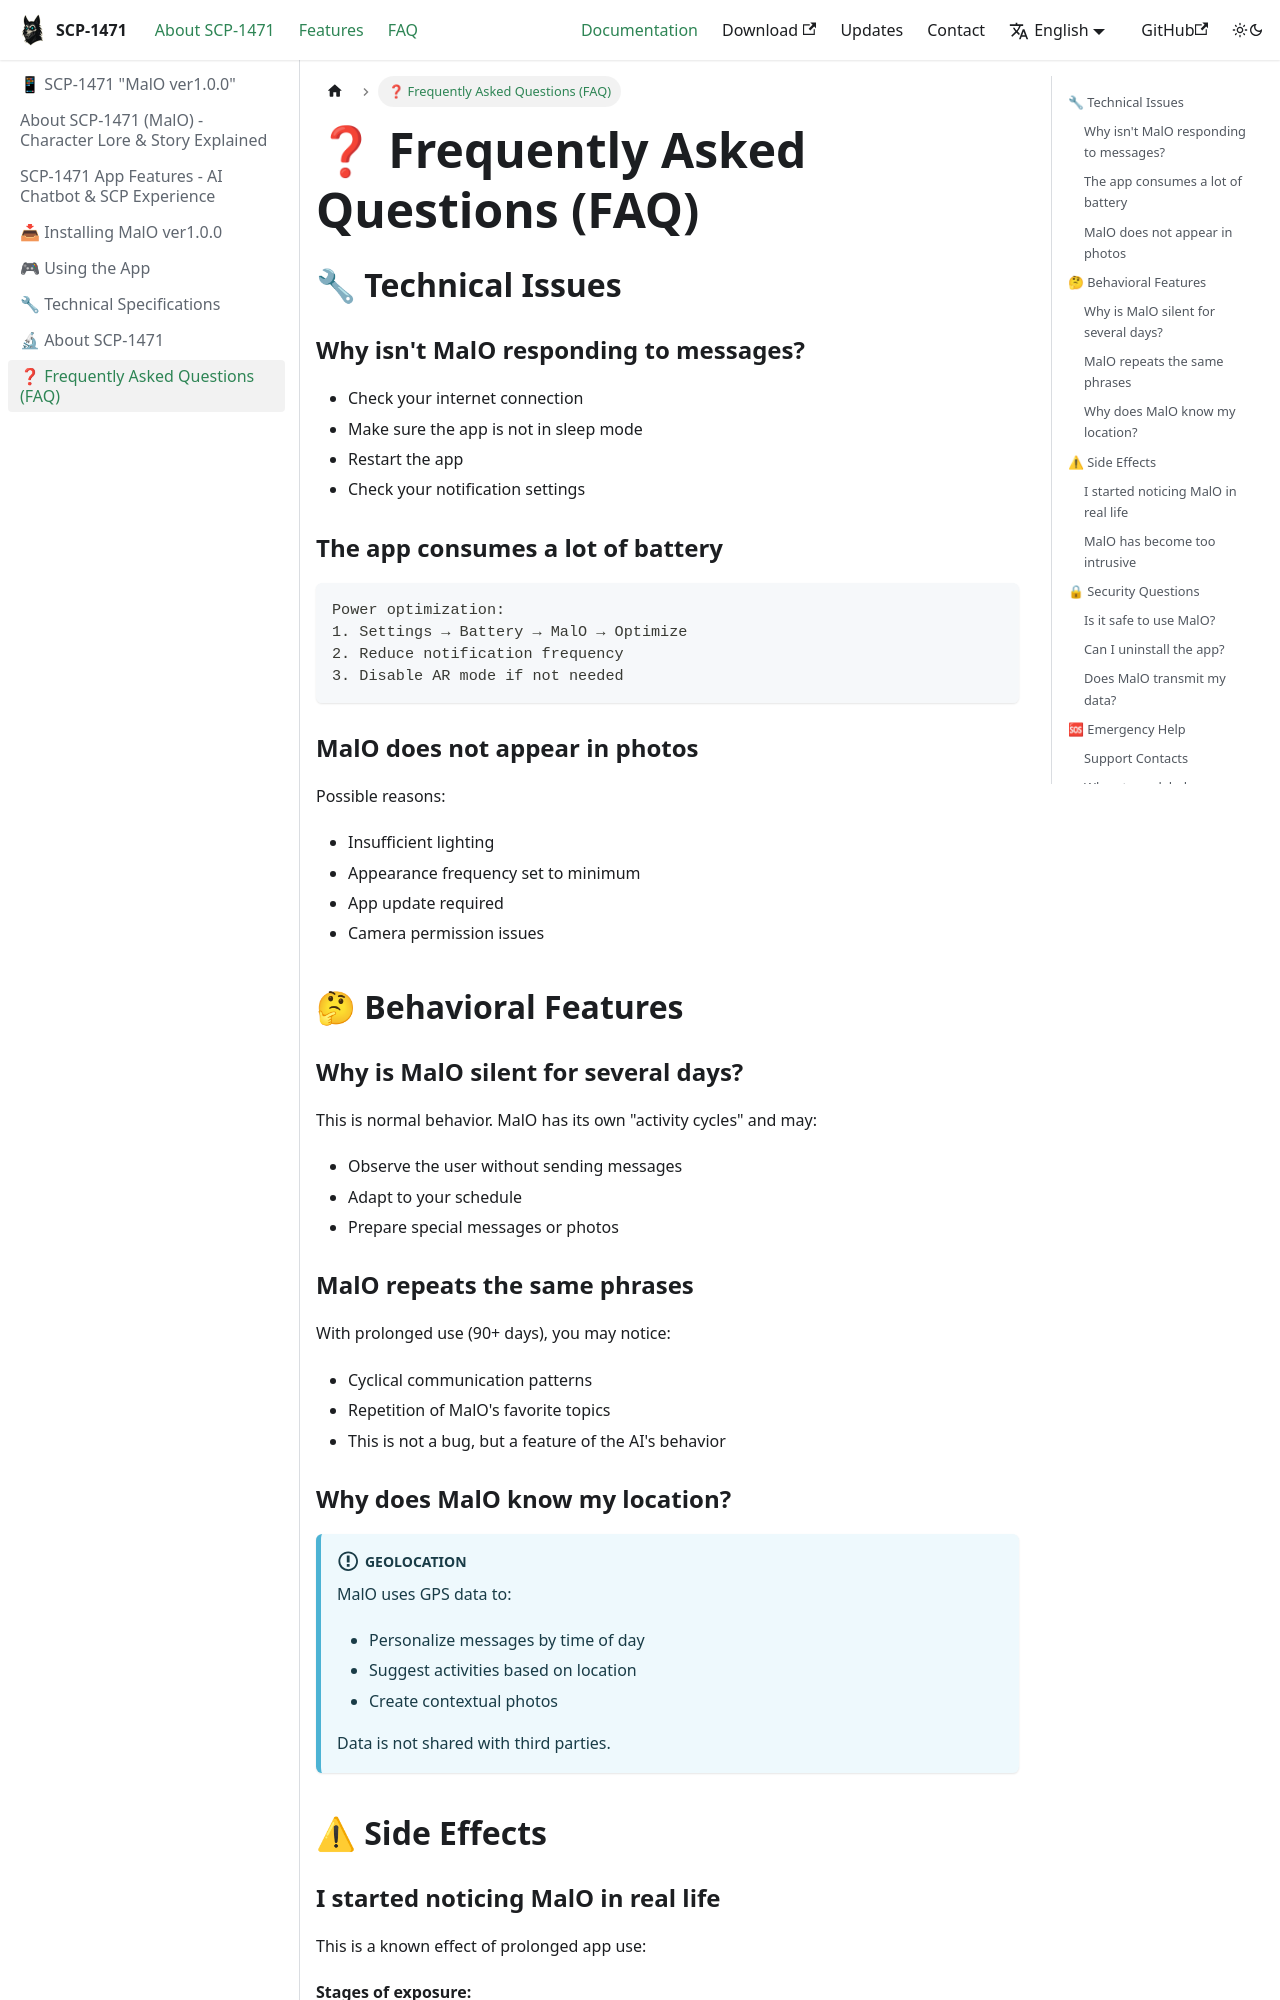

repository: digital-containment/malo · page: docs/faq/index.html · generator: docusaurus

---
sidebar_position: 4
---

# ❓ Frequently Asked Questions (FAQ)

## 🔧 Technical Issues

### Why isn't MalO responding to messages?

- Check your internet connection
- Make sure the app is not in sleep mode
- Restart the app
- Check your notification settings

### The app consumes a lot of battery

```
Power optimization:
1. Settings → Battery → MalO → Optimize
2. Reduce notification frequency
3. Disable AR mode if not needed
```

### MalO does not appear in photos

Possible reasons:

- Insufficient lighting
- Appearance frequency set to minimum
- App update required
- Camera permission issues

## 🤔 Behavioral Features

### Why is MalO silent for several days?

This is normal behavior. MalO has its own "activity cycles" and may:

- Observe the user without sending messages
- Adapt to your schedule
- Prepare special messages or photos

### MalO repeats the same phrases

With prolonged use (90+ days), you may notice:

- Cyclical communication patterns
- Repetition of MalO's favorite topics
- This is not a bug, but a feature of the AI's behavior

### Why does MalO know my location?

:::info Geolocation
MalO uses GPS data to:

- Personalize messages by time of day
- Suggest activities based on location
- Create contextual photos

Data is not shared with third parties.
:::

## ⚠ Side Effects {#side-effects}
